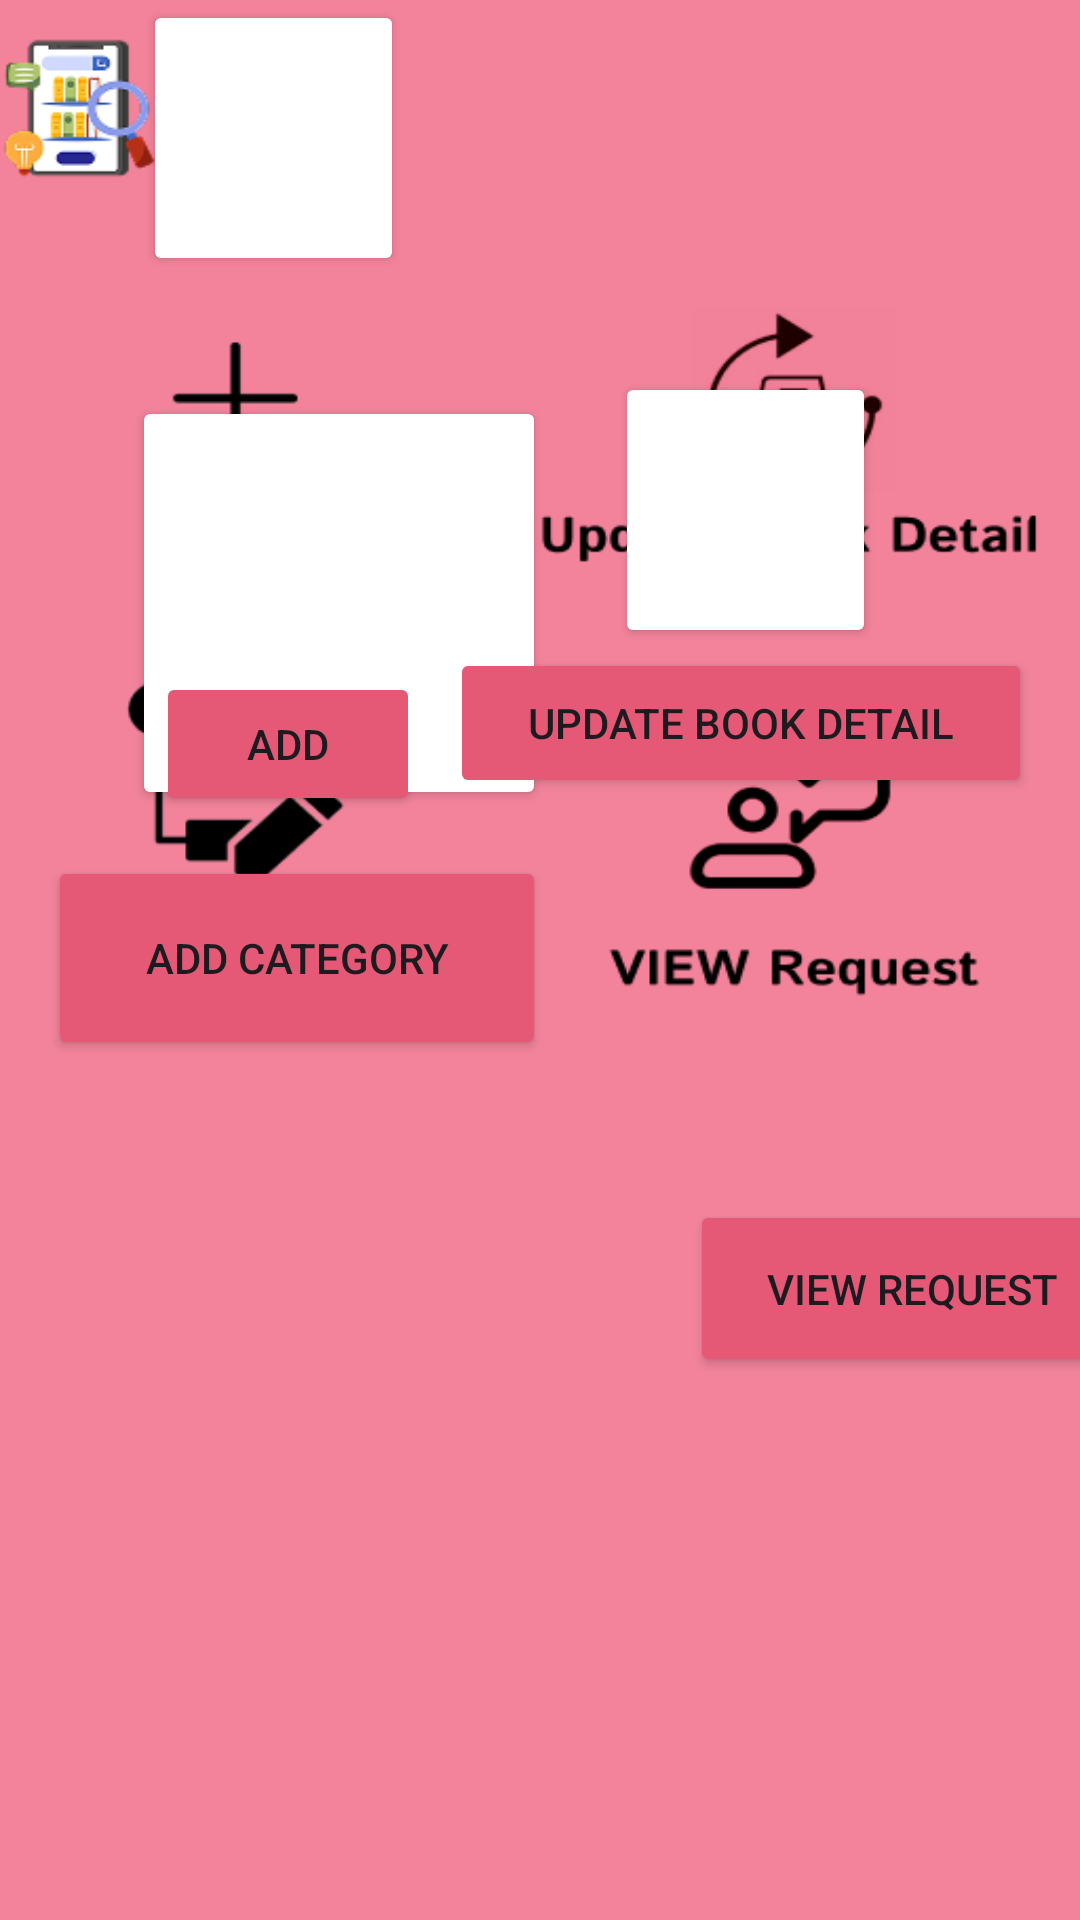

The Android layout XML behind this screen, and the referenced resources:
<!-- AndroidManifest.xml: application theme Theme.MyApplicationlibrary -->
<!-- res/layout/activity_admin_dashboard.xml -->
<?xml version="1.0" encoding="utf-8"?>
<androidx.constraintlayout.widget.ConstraintLayout xmlns:android="http://schemas.android.com/apk/res/android"
    xmlns:app="http://schemas.android.com/apk/res-auto"
    xmlns:tools="http://schemas.android.com/tools"
    android:id="@+id/main"
    android:layout_width="match_parent"
    android:layout_height="match_parent"
    tools:context=".AdminDashboard"
    android:background="@drawable/admindashboard">

    <Button
        android:id="@+id/addbutton"
        android:layout_width="87dp"
        android:layout_height="92dp"
        android:layout_marginStart="36dp"
        android:backgroundTint="@color/transparent"
        app:layout_constraintEnd_toStartOf="@+id/updatebutton"
        app:layout_constraintHorizontal_bias="0.142"
        app:layout_constraintStart_toStartOf="parent"
        tools:layout_editor_absoluteY="124dp" />

    <Button
        android:id="@+id/updatebutton"
        android:layout_width="87dp"
        android:layout_height="92dp"
        android:layout_marginTop="124dp"
        android:layout_marginEnd="68dp"
        android:backgroundTint="@color/transparent"
        app:layout_constraintEnd_toEndOf="parent"
        app:layout_constraintTop_toTopOf="parent" />

    <Button
        android:id="@+id/addcategorybutton"
        android:layout_width="138dp"
        android:layout_height="138dp"
        android:layout_marginStart="44dp"
        android:layout_marginTop="40dp"
        android:backgroundTint="@color/transparent"
        app:layout_constraintStart_toStartOf="parent"
        app:layout_constraintTop_toBottomOf="@+id/addbutton" />

    <Button
        android:id="@+id/viewrequestbutton"
        android:layout_width="105dp"
        android:layout_height="120dp"
        android:layout_marginStart="125dp"
        android:layout_marginTop="48dp"
        android:layout_marginEnd="68dp"
        android:backgroundTint="@color/transparent"
        app:layout_constraintEnd_toEndOf="parent"
        app:layout_constraintHorizontal_bias="0.7"
        app:layout_constraintStart_toEndOf="@+id/addcategorybutton"
        app:layout_constraintTop_toBottomOf="@+id/updatebutton" />

    <Button
        android:id="@+id/btnaddd"
        android:layout_width="wrap_content"
        android:layout_height="wrap_content"
        android:layout_marginStart="52dp"
        android:layout_marginTop="224dp"
        android:backgroundTint="@color/lightreddd"
        android:text="Add"
        app:layout_constraintStart_toStartOf="parent"
        app:layout_constraintTop_toTopOf="parent" />

    <Button
        android:id="@+id/btnupdatebookdetails"
        android:layout_width="194dp"
        android:layout_height="50dp"
        android:layout_marginTop="216dp"
        android:layout_marginEnd="16dp"
        android:backgroundTint="@color/lightreddd"
        android:text="Update Book Detail"
        app:layout_constraintEnd_toEndOf="parent"
        app:layout_constraintTop_toTopOf="parent" />

    <Button
        android:id="@+id/Addcategoryid"
        android:layout_width="166dp"
        android:layout_height="68dp"
        android:layout_marginStart="16dp"
        android:text="Add Category"
        android:backgroundTint="@color/lightreddd"
        app:layout_constraintBottom_toBottomOf="parent"
        app:layout_constraintStart_toStartOf="parent"
        app:layout_constraintTop_toTopOf="parent"
        app:layout_constraintVertical_bias="0.499" />

    <Button
        android:id="@+id/viewrequestbttn"
        android:layout_width="148dp"
        android:layout_height="59dp"
        android:layout_marginStart="48dp"
        android:layout_marginTop="400dp"
        android:layout_marginEnd="36dp"
        android:backgroundTint="@color/lightreddd"
        android:text="View Request"
        app:layout_constraintEnd_toEndOf="parent"
        app:layout_constraintHorizontal_bias="0.0"
        app:layout_constraintStart_toEndOf="@+id/addcategorybutton"
        app:layout_constraintTop_toTopOf="parent" />
</androidx.constraintlayout.widget.ConstraintLayout>
<!-- resources referenced by this layout -->
<resources>
  <color name="lightreddd">#E65976</color>
  <!-- drawable admindashboard: png bitmap (drawable, 36206 bytes) -->
  <style name="Theme.MyApplicationlibrary" parent="Base.Theme.MyApplicationlibrary" />
  <style name="Base.Theme.MyApplicationlibrary" parent="Theme.Material3.DayNight.NoActionBar">
          
          
      </style>
</resources>
